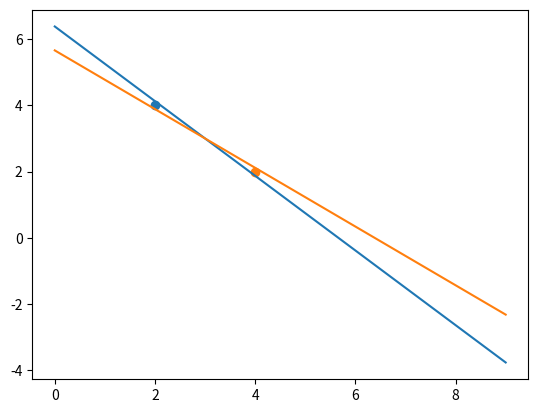

The script that saved this image:
import numpy as np
import matplotlib.pyplot as plt
from mpl_toolkits.mplot3d import Axes3D

def linear(x_1, x_2, t_1, t_2, x_error, t_error):
    x1_low = x_1*(1-x_error)
    x1_high = x_1*(1+x_error)
    t1_low = t_1*(1-t_error)
    t1_high = t_1*(1+t_error)
    x2_low = x_2*(1-x_error)
    x2_high = x_2*(1+x_error)
    t2_low = t_2*(1-t_error)
    t2_high = t_2*(1+t_error)
    # full negative slope
    if (x2_high - x1_low) <= 0:
        min_m = (x2_low - x1_high)/(t2_low - t1_high) # BL2_TR1_m
        max_m = (x2_high - x1_low)/(t2_high - t1_low) # TR2_BL1_m
        min_b = x1_high - min_m*t1_high
        max_b = x1_low - max_m*t1_low
        print("full negative")

    
    # mixed slope
    elif (x2_low - x1_high) <= 0:
        min_m = (x2_low - x1_high)/(t2_low - t1_high) # BL2_TR1_m
        max_m = (x2_high - x1_low)/(t2_low - t1_high) # TL2_BR1_m
        min_b = x1_high - min_m*t1_high
        max_b = x1_low - max_m*t1_high
        print("mixed")

    # all positive slope
    else:
        min_m = (x2_low - x1_high)/(t2_high - t1_low) # BR2_TL1_m
        max_m = (x2_high - x1_low)/(t2_low - t1_high) # TL2_BR1_m
        min_b = x1_high - min_m*t1_low
        max_b = x1_low - max_m*t1_high

        print("full positive")

    return min_m, min_b, max_m, max_b


    # TL2_BR1_m = (x2_high - x1_low)/(t2_low - t1_high)
    # BR2_TL1_m = (x2_low - x1_high)/(t2_high - t1_low)
    # TR2_BL1_m = (x2_high - x1_low)/(t2_high - t1_low)
    # BL2_TR1_m = (x2_low - x1_high)/(t2_low - t1_high)

# https://stackoverflow.com/questions/21565994/method-to-return-the-equation-of-a-straight-line-given-two-points
# polyfit uses least squares fit, lets see which one is faster

x1 = 4
x2 = 2
t1 = 2
t2 = 4

x = np.array(range(10))

m1, b1, m2, b2 = linear(x1, x2, t1, t2, 0.02, 0.02)
print(f"{m1}, {b1}, {m2}, {b2}")

y1 = m1*x+b1
y2 = m2*x + b2

plt.scatter(t1, x1)
plt.scatter(t2, x2)
plt.plot(x,y1)
plt.plot(x,y2)
plt.show()